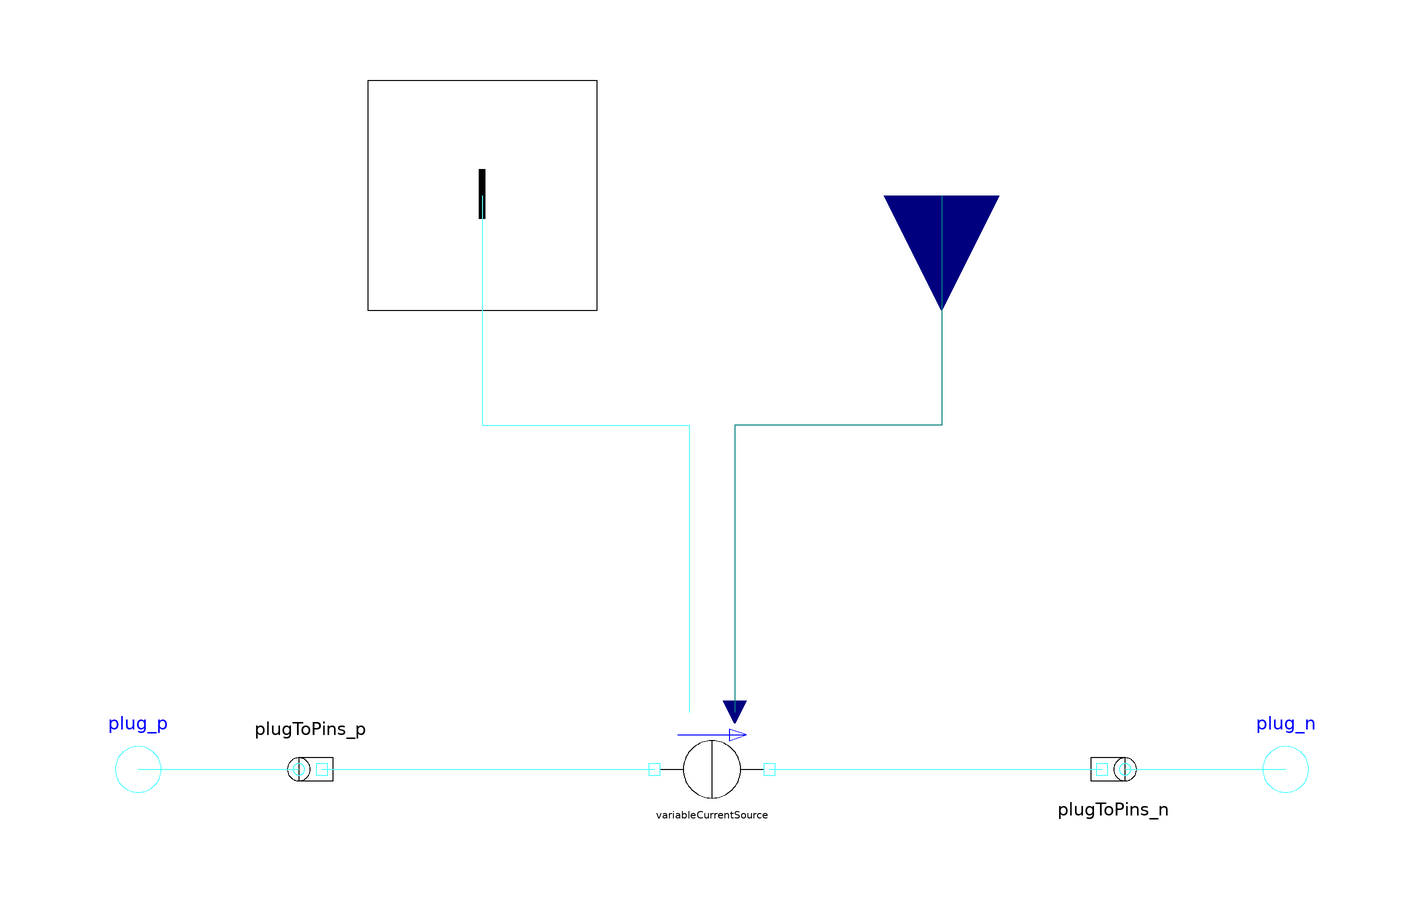

The component connection diagram of the Modelica model below, drawn from its own Placement and Line annotations.

model VariableCurrentSource
        extends Interfaces.Source;
        SinglePhase.Sources.VariableCurrentSource variableCurrentSource[
                                m]
          annotation (extent=[-10,-10; 10,10]);
        annotation (Icon(
            Line(points=[-60,60; 60,60],   style(color=3, rgbcolor={0,0,255})),
            Polygon(points=[60,60; 30,70; 30,50; 60,60],
              style(color=3, rgbcolor={0,0,255}, fillColor=3, rgbfillColor={0,0,255})),
            Line(points=[0,-50; 0,50],   style(color=0, rgbcolor={0,0,0}))),
            Diagram,
        Documentation(info="<html>

<p>
This model describes <i>m</i> variable current sources, with <i>m</i> complex signal inputs,
specifying the complex current by the complex RMS voltage components.
Additionally, the frequency of the current source is defined by a real signal input.
<i>m</i> <a href=\"Modelica://Modelica_QuasiStationary.SinglePhase.Sources.VariableCurrentSource\">single phase VariableCurrentSources</a> are used.
</p>

<h4>See also</h4>

<p>
<a href=\"Modelica://Modelica_QuasiStationary.SinglePhase.Sources.VoltageSource\">SinglePhase.VoltageSource</a>,
<a href=\"Modelica://Modelica_QuasiStationary.MultiPhase.Sources.VoltageSource\">VoltageSource</a>,
<a href=\"Modelica://Modelica_QuasiStationary.MultiPhase.Sources.VariableVoltageSource\">VariableVoltageSource</a>,
<a href=\"Modelica://Modelica_QuasiStationary.MultiPhase.Sources.CurrentSource\">CurrentSource</a>.
</p>
</html>"));
        Modelica.Blocks.Interfaces.RealInput f
          annotation (extent=[20,80; 60,120], rotation=-90);
        Blocks.Interfaces.ComplexInput I[m]
          annotation (extent=[-60,80; -20,120], rotation=270);
      equation
        for j in 1:m loop
          connect(f, variableCurrentSource[j].f)
            annotation (points=[40,100; 40,60; 4,60; 4,10], style(color=74, rgbcolor={0,0,127}));
        end for;
        connect(plugToPins_p.pin_p, variableCurrentSource.pin_p)
          annotation (points=[-68,0; -10,0], style(color=58, rgbcolor={0,127,0}));
        connect(variableCurrentSource.pin_n, plugToPins_n.pin_n)
          annotation (points=[10,0; 39,0; 39,2.44921e-016; 68,2.44921e-016], style(color=58, rgbcolor={0,127,0}));
        connect(I, variableCurrentSource.I) annotation (points=[-40,100; -40,60; -4,60; -4,10], style(color=58, rgbcolor=
               {0,127,0}));
      end VariableCurrentSource;